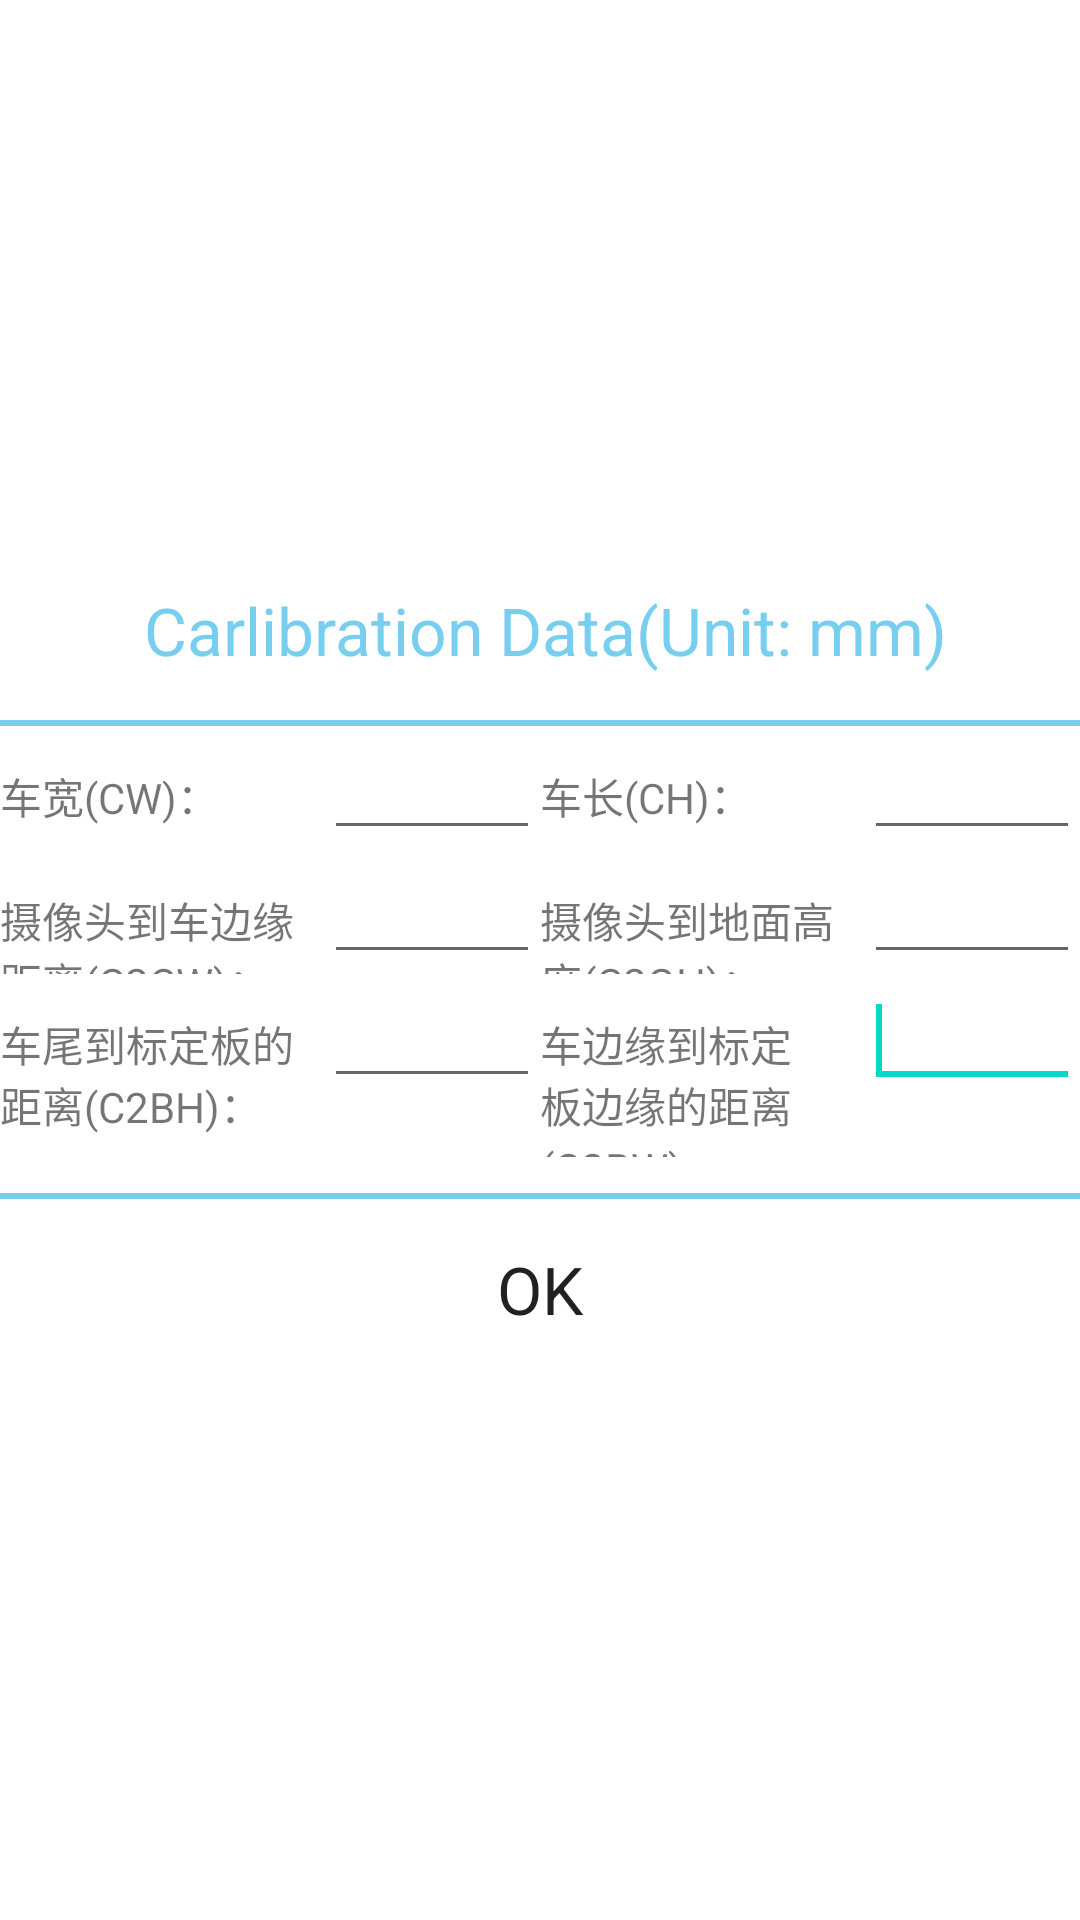

Here is an Android app screen rendered from its layout file. Give the layout XML and the strings, colors and styles it references.
<!-- AndroidManifest.xml: fallback theme Theme.MaterialComponents.DayNight.NoActionBar -->
<!-- res/layout/biaoding_setting.xml -->
<?xml version="1.0" encoding="utf-8"?>
<LinearLayout android:gravity="center|left" android:layout_gravity="center" android:orientation="vertical" android:layout_width="fill_parent" android:layout_height="fill_parent" android:minWidth="480.0dip"
  xmlns:android="http://schemas.android.com/apk/res/android">
    <LinearLayout android:gravity="center|left" android:orientation="horizontal" android:background="@null" android:layout_width="fill_parent" android:layout_height="60.0dip">
        <ImageView android:layout_width="36.0dip" android:layout_height="36.0dip" android:layout_marginLeft="6.0dip" android:layout_marginRight="6.0dip" android:src="@drawable/ic_setting" android:scaleType="fitXY" />
        <TextView android:textAppearance="@android:style/TextAppearance.Large" android:textColor="#aa33b5e5" android:background="@null" android:layout_width="wrap_content" android:layout_height="wrap_content" android:text="@string/biaoding_data" />
    </LinearLayout>
    <TextView android:background="#aa33b5e5" android:layout_width="fill_parent" android:layout_height="2.0dip" />
    <LinearLayout android:orientation="horizontal" android:layout_width="fill_parent" android:layout_height="wrap_content">
        <TextView android:id="@id/cw" android:layout_width="0.0dip" android:layout_height="wrap_content" android:text="@string/cw" android:layout_weight="1.5" />
        <EditText android:id="@id/cw_edit" android:layout_width="0.0dip" android:layout_height="wrap_content" android:ems="10" android:layout_weight="1.0" android:inputType="numberDecimal">
            <requestFocus />
        </EditText>
        <TextView android:id="@id/ch" android:layout_width="0.0dip" android:layout_height="wrap_content" android:text="@string/ch" android:layout_weight="1.5" />
        <EditText android:id="@id/ch_edit" android:layout_width="0.0dip" android:layout_height="wrap_content" android:ems="10" android:layout_weight="1.0" android:inputType="numberDecimal">
            <requestFocus />
        </EditText>
    </LinearLayout>
    <LinearLayout android:orientation="horizontal" android:layout_width="fill_parent" android:layout_height="wrap_content">
        <TextView android:id="@id/c2cw" android:layout_width="0.0dip" android:layout_height="wrap_content" android:text="@string/c2cw" android:layout_weight="1.5" />
        <EditText android:id="@id/c2cw_edit" android:layout_width="0.0dip" android:layout_height="wrap_content" android:ems="10" android:layout_weight="1.0" android:inputType="numberDecimal">
            <requestFocus />
        </EditText>
        <TextView android:id="@id/c2gh" android:layout_width="0.0dip" android:layout_height="wrap_content" android:text="@string/c2gh" android:layout_weight="1.5" />
        <EditText android:id="@id/c2gh_edit" android:layout_width="0.0dip" android:layout_height="wrap_content" android:ems="10" android:layout_weight="1.0" android:inputType="numberDecimal">
            <requestFocus />
        </EditText>
    </LinearLayout>
    <LinearLayout android:orientation="horizontal" android:layout_width="fill_parent" android:layout_height="wrap_content">
        <TextView android:id="@id/c2bh" android:layout_width="0.0dip" android:layout_height="wrap_content" android:text="@string/c2bh" android:layout_weight="1.5" />
        <EditText android:id="@id/c2bh_edit" android:layout_width="0.0dip" android:layout_height="wrap_content" android:ems="10" android:layout_weight="1.0" android:inputType="numberDecimal">
            <requestFocus />
        </EditText>
        <TextView android:id="@id/c2bw" android:layout_width="0.0dip" android:layout_height="wrap_content" android:text="@string/c2bw" android:layout_weight="1.5" />
        <EditText android:id="@id/c2bw_edit" android:layout_width="0.0dip" android:layout_height="wrap_content" android:ems="10" android:layout_weight="1.0" android:inputType="numberDecimal">
            <requestFocus />
        </EditText>
    </LinearLayout>
    <TextView android:background="#aa33b5e5" android:layout_width="fill_parent" android:layout_height="2.0dip" android:layout_marginTop="12.0dip" />
    <Button android:textAppearance="@android:style/TextAppearance.Large" android:id="@id/close" android:background="@null" android:layout_width="fill_parent" android:layout_height="wrap_content" android:layout_marginTop="6.0dip" android:layout_marginBottom="6.0dip" android:text="@string/ok" />
</LinearLayout>
<!-- resources referenced by this layout -->
<resources>
  <!-- drawable ic_setting: png bitmap (drawable, 910 bytes) -->
  <string name="biaoding_data">Carlibration Data(Unit: mm)</string>
  <string name="c2bh">车尾到标定板的距离(C2BH)：</string>
  <string name="c2bw">车边缘到标定板边缘的距离(C2BW)：</string>
  <string name="c2cw">摄像头到车边缘距离(C2CW)：</string>
  <string name="c2gh">摄像头到地面高度(C2GH)：</string>
  <string name="ch">车长(CH)：</string>
  <string name="cw">车宽(CW)：</string>
  <string name="ok">OK</string>
</resources>
